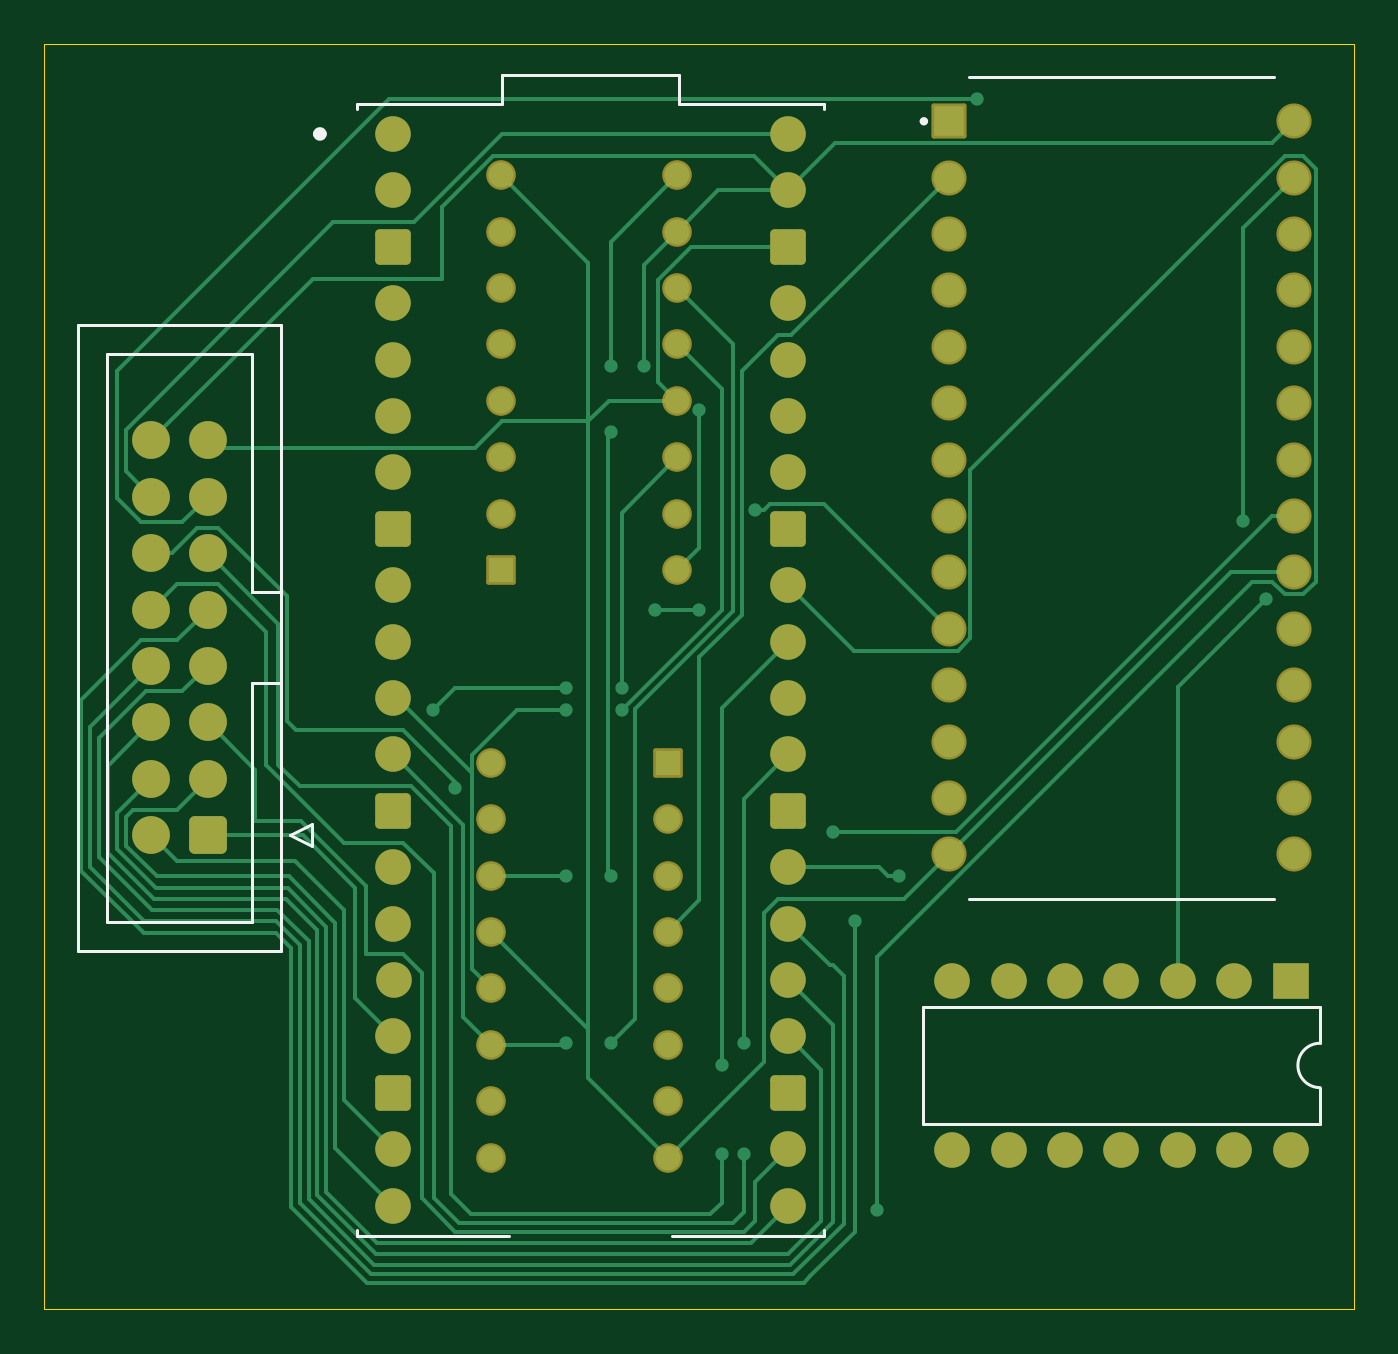
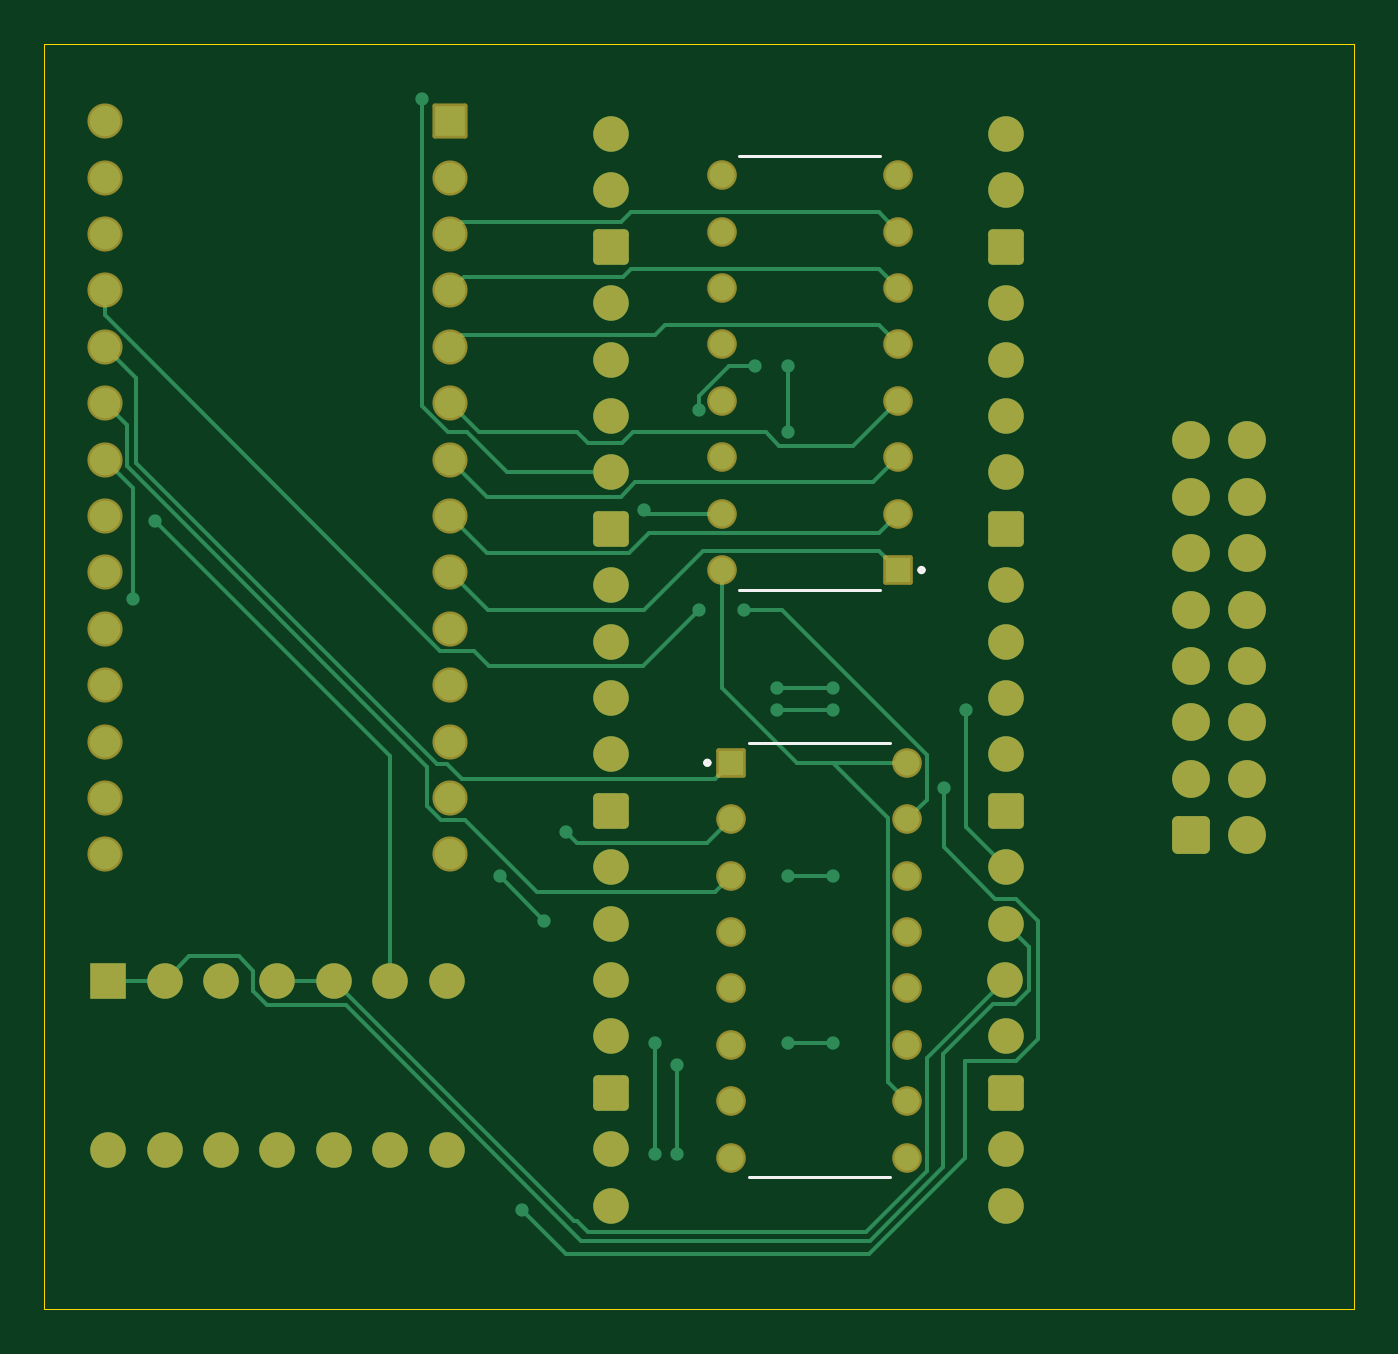
Circuit board: 9 layer files. Board 59.0 x 57.0 mm.
- bottom_copper: SensorModuleBase-B_Cu.gbl (21110 bytes)
- bottom_mask: SensorModuleBase-B_Mask.gbs (5225 bytes)
- paste: SensorModuleBase-B_Paste.gbp (495 bytes)
- bottom_silk: SensorModuleBase-B_Silkscreen.gbo (1094 bytes)
- outline: SensorModuleBase-Edge_Cuts.gm1 (653 bytes)
- top_copper: SensorModuleBase-F_Cu.gtl (26179 bytes)
- top_mask: SensorModuleBase-F_Mask.gts (5225 bytes)
- paste: SensorModuleBase-F_Paste.gtp (495 bytes)
- top_silk: SensorModuleBase-F_Silkscreen.gto (2665 bytes)

=== bottom_copper: SensorModuleBase-B_Cu.gbl (21110 bytes, source omitted) ===
=== bottom_mask: SensorModuleBase-B_Mask.gbs (5225 bytes, source omitted) ===
=== paste: SensorModuleBase-B_Paste.gbp ===
G04 #@! TF.GenerationSoftware,KiCad,Pcbnew,8.0.0*
G04 #@! TF.CreationDate,2024-03-16T14:35:40-05:00*
G04 #@! TF.ProjectId,SensorModuleBase,53656e73-6f72-44d6-9f64-756c65426173,rev?*
G04 #@! TF.SameCoordinates,Original*
G04 #@! TF.FileFunction,Paste,Bot*
G04 #@! TF.FilePolarity,Positive*
%FSLAX46Y46*%
G04 Gerber Fmt 4.6, Leading zero omitted, Abs format (unit mm)*
G04 Created by KiCad (PCBNEW 8.0.0) date 2024-03-16 14:35:40*
%MOMM*%
%LPD*%
G01*
G04 APERTURE LIST*
G04 APERTURE END LIST*
M02*

=== bottom_silk: SensorModuleBase-B_Silkscreen.gbo ===
G04 #@! TF.GenerationSoftware,KiCad,Pcbnew,8.0.0*
G04 #@! TF.CreationDate,2024-03-16T14:35:40-05:00*
G04 #@! TF.ProjectId,SensorModuleBase,53656e73-6f72-44d6-9f64-756c65426173,rev?*
G04 #@! TF.SameCoordinates,Original*
G04 #@! TF.FileFunction,Legend,Bot*
G04 #@! TF.FilePolarity,Positive*
%FSLAX46Y46*%
G04 Gerber Fmt 4.6, Leading zero omitted, Abs format (unit mm)*
G04 Created by KiCad (PCBNEW 8.0.0) date 2024-03-16 14:35:40*
%MOMM*%
%LPD*%
G01*
G04 APERTURE LIST*
%ADD10C,0.127000*%
%ADD11C,0.200000*%
G04 APERTURE END LIST*
D10*
G04 #@! TO.C,U4*
X100930000Y-66495000D02*
X107280000Y-66495000D01*
X100930000Y-86045000D02*
X107280000Y-86045000D01*
D11*
X109240000Y-67380000D02*
G75*
G02*
X109040000Y-67380000I-100000J0D01*
G01*
X109040000Y-67380000D02*
G75*
G02*
X109240000Y-67380000I100000J0D01*
G01*
D10*
G04 #@! TO.C,U3*
X107705000Y-40035000D02*
X101355000Y-40035000D01*
X107705000Y-59585000D02*
X101355000Y-59585000D01*
D11*
X99595000Y-58700000D02*
G75*
G02*
X99395000Y-58700000I-100000J0D01*
G01*
X99395000Y-58700000D02*
G75*
G02*
X99595000Y-58700000I100000J0D01*
G01*
G04 #@! TD*
M02*

=== outline: SensorModuleBase-Edge_Cuts.gm1 ===
G04 #@! TF.GenerationSoftware,KiCad,Pcbnew,8.0.0*
G04 #@! TF.CreationDate,2024-03-16T14:35:40-05:00*
G04 #@! TF.ProjectId,SensorModuleBase,53656e73-6f72-44d6-9f64-756c65426173,rev?*
G04 #@! TF.SameCoordinates,Original*
G04 #@! TF.FileFunction,Profile,NP*
%FSLAX46Y46*%
G04 Gerber Fmt 4.6, Leading zero omitted, Abs format (unit mm)*
G04 Created by KiCad (PCBNEW 8.0.0) date 2024-03-16 14:35:40*
%MOMM*%
%LPD*%
G01*
G04 APERTURE LIST*
G04 #@! TA.AperFunction,Profile*
%ADD10C,0.050000*%
G04 #@! TD*
G04 APERTURE END LIST*
D10*
X80000000Y-35000000D02*
X139000000Y-35000000D01*
X139000000Y-92000000D01*
X80000000Y-92000000D01*
X80000000Y-35000000D01*
M02*

=== top_copper: SensorModuleBase-F_Cu.gtl (26179 bytes, source omitted) ===
=== top_mask: SensorModuleBase-F_Mask.gts ===
G04 #@! TF.GenerationSoftware,KiCad,Pcbnew,8.0.0*
G04 #@! TF.CreationDate,2024-03-16T14:35:40-05:00*
G04 #@! TF.ProjectId,SensorModuleBase,53656e73-6f72-44d6-9f64-756c65426173,rev?*
G04 #@! TF.SameCoordinates,Original*
G04 #@! TF.FileFunction,Soldermask,Top*
G04 #@! TF.FilePolarity,Negative*
%FSLAX46Y46*%
G04 Gerber Fmt 4.6, Leading zero omitted, Abs format (unit mm)*
G04 Created by KiCad (PCBNEW 8.0.0) date 2024-03-16 14:35:40*
%MOMM*%
%LPD*%
G01*
G04 APERTURE LIST*
G04 Aperture macros list*
%AMRoundRect*
0 Rectangle with rounded corners*
0 $1 Rounding radius*
0 $2 $3 $4 $5 $6 $7 $8 $9 X,Y pos of 4 corners*
0 Add a 4 corners polygon primitive as box body*
4,1,4,$2,$3,$4,$5,$6,$7,$8,$9,$2,$3,0*
0 Add four circle primitives for the rounded corners*
1,1,$1+$1,$2,$3*
1,1,$1+$1,$4,$5*
1,1,$1+$1,$6,$7*
1,1,$1+$1,$8,$9*
0 Add four rect primitives between the rounded corners*
20,1,$1+$1,$2,$3,$4,$5,0*
20,1,$1+$1,$4,$5,$6,$7,0*
20,1,$1+$1,$6,$7,$8,$9,0*
20,1,$1+$1,$8,$9,$2,$3,0*%
G04 Aperture macros list end*
%ADD10RoundRect,0.250000X0.600000X0.600000X-0.600000X0.600000X-0.600000X-0.600000X0.600000X-0.600000X0*%
%ADD11C,1.700000*%
%ADD12RoundRect,0.102000X-0.689000X-0.689000X0.689000X-0.689000X0.689000X0.689000X-0.689000X0.689000X0*%
%ADD13C,1.582000*%
%ADD14C,1.600000*%
%ADD15RoundRect,0.200000X-0.600000X-0.600000X0.600000X-0.600000X0.600000X0.600000X-0.600000X0.600000X0*%
%ADD16R,1.600000X1.600000*%
%ADD17O,1.600000X1.600000*%
%ADD18RoundRect,0.102000X0.565000X0.565000X-0.565000X0.565000X-0.565000X-0.565000X0.565000X-0.565000X0*%
%ADD19C,1.334000*%
%ADD20RoundRect,0.102000X-0.565000X-0.565000X0.565000X-0.565000X0.565000X0.565000X-0.565000X0.565000X0*%
G04 APERTURE END LIST*
D10*
G04 #@! TO.C,J1*
X87362500Y-70637500D03*
D11*
X84822500Y-70637500D03*
X87362500Y-68097500D03*
X84822500Y-68097500D03*
X87362500Y-65557500D03*
X84822500Y-65557500D03*
X87362500Y-63017500D03*
X84822500Y-63017500D03*
X87362500Y-60477500D03*
X84822500Y-60477500D03*
X87362500Y-57937500D03*
X84822500Y-57937500D03*
X87362500Y-55397500D03*
X84822500Y-55397500D03*
X87362500Y-52857500D03*
X84822500Y-52857500D03*
G04 #@! TD*
D12*
G04 #@! TO.C,U1*
X120721250Y-38490000D03*
D13*
X120721250Y-41030000D03*
X120721250Y-43570000D03*
X120721250Y-46110000D03*
X120721250Y-48650000D03*
X120721250Y-51190000D03*
X120721250Y-53730000D03*
X120721250Y-56270000D03*
X120721250Y-58810000D03*
X120721250Y-61350000D03*
X120721250Y-63890000D03*
X120721250Y-66430000D03*
X120721250Y-68970000D03*
X120721250Y-71510000D03*
X136278750Y-71510000D03*
X136278750Y-68970000D03*
X136278750Y-66430000D03*
X136278750Y-63890000D03*
X136278750Y-61350000D03*
X136278750Y-58810000D03*
X136278750Y-56270000D03*
X136278750Y-53730000D03*
X136278750Y-51190000D03*
X136278750Y-48650000D03*
X136278750Y-46110000D03*
X136278750Y-43570000D03*
X136278750Y-41030000D03*
X136278750Y-38490000D03*
G04 #@! TD*
D14*
G04 #@! TO.C,A1*
X95710000Y-39060000D03*
X95710000Y-41600000D03*
D15*
X95710000Y-44140000D03*
D14*
X95710000Y-46680000D03*
X95710000Y-49220000D03*
X95710000Y-51760000D03*
X95710000Y-54300000D03*
D15*
X95710000Y-56840000D03*
D14*
X95710000Y-59380000D03*
X95710000Y-61920000D03*
X95710000Y-64460000D03*
X95710000Y-67000000D03*
D15*
X95710000Y-69540000D03*
D14*
X95710000Y-72080000D03*
X95710000Y-74620000D03*
X95751881Y-77160000D03*
X95710000Y-79700000D03*
D15*
X95710000Y-82240000D03*
D14*
X95710000Y-84780000D03*
X95710000Y-87320000D03*
X113490000Y-87320000D03*
X113490000Y-84780000D03*
D15*
X113490000Y-82240000D03*
D14*
X113490000Y-79700000D03*
X113490000Y-77160000D03*
X113490000Y-74620000D03*
X113490000Y-72080000D03*
D15*
X113490000Y-69540000D03*
D14*
X113490000Y-67000000D03*
X113490000Y-64460000D03*
X113490000Y-61920000D03*
X113490000Y-59380000D03*
D15*
X113490000Y-56840000D03*
D14*
X113490000Y-54300000D03*
X113490000Y-51760000D03*
X113490000Y-49220000D03*
X113490000Y-46680000D03*
D15*
X113490000Y-44140000D03*
D14*
X113490000Y-41600000D03*
X113490000Y-39060000D03*
G04 #@! TD*
D16*
G04 #@! TO.C,U2*
X136125000Y-77200000D03*
D17*
X133585000Y-77200000D03*
X131045000Y-77200000D03*
X128505000Y-77200000D03*
X125965000Y-77200000D03*
X123425000Y-77200000D03*
X120885000Y-77200000D03*
X120885000Y-84820000D03*
X123425000Y-84820000D03*
X125965000Y-84820000D03*
X128505000Y-84820000D03*
X131045000Y-84820000D03*
X133585000Y-84820000D03*
X136125000Y-84820000D03*
G04 #@! TD*
D18*
G04 #@! TO.C,U4*
X108075000Y-67380000D03*
D19*
X108075000Y-69920000D03*
X108075000Y-72460000D03*
X108075000Y-75000000D03*
X108075000Y-77540000D03*
X108075000Y-80080000D03*
X108075000Y-82620000D03*
X108075000Y-85160000D03*
X100135000Y-85160000D03*
X100135000Y-82620000D03*
X100135000Y-80080000D03*
X100135000Y-77540000D03*
X100135000Y-75000000D03*
X100135000Y-72460000D03*
X100135000Y-69920000D03*
X100135000Y-67380000D03*
G04 #@! TD*
D20*
G04 #@! TO.C,U3*
X100560000Y-58700000D03*
D19*
X100560000Y-56160000D03*
X100560000Y-53620000D03*
X100560000Y-51080000D03*
X100560000Y-48540000D03*
X100560000Y-46000000D03*
X100560000Y-43460000D03*
X100560000Y-40920000D03*
X108500000Y-40920000D03*
X108500000Y-43460000D03*
X108500000Y-46000000D03*
X108500000Y-48540000D03*
X108500000Y-51080000D03*
X108500000Y-53620000D03*
X108500000Y-56160000D03*
X108500000Y-58700000D03*
G04 #@! TD*
M02*

=== paste: SensorModuleBase-F_Paste.gtp ===
G04 #@! TF.GenerationSoftware,KiCad,Pcbnew,8.0.0*
G04 #@! TF.CreationDate,2024-03-16T14:35:40-05:00*
G04 #@! TF.ProjectId,SensorModuleBase,53656e73-6f72-44d6-9f64-756c65426173,rev?*
G04 #@! TF.SameCoordinates,Original*
G04 #@! TF.FileFunction,Paste,Top*
G04 #@! TF.FilePolarity,Positive*
%FSLAX46Y46*%
G04 Gerber Fmt 4.6, Leading zero omitted, Abs format (unit mm)*
G04 Created by KiCad (PCBNEW 8.0.0) date 2024-03-16 14:35:40*
%MOMM*%
%LPD*%
G01*
G04 APERTURE LIST*
G04 APERTURE END LIST*
M02*

=== top_silk: SensorModuleBase-F_Silkscreen.gto ===
G04 #@! TF.GenerationSoftware,KiCad,Pcbnew,8.0.0*
G04 #@! TF.CreationDate,2024-03-16T14:35:40-05:00*
G04 #@! TF.ProjectId,SensorModuleBase,53656e73-6f72-44d6-9f64-756c65426173,rev?*
G04 #@! TF.SameCoordinates,Original*
G04 #@! TF.FileFunction,Legend,Top*
G04 #@! TF.FilePolarity,Positive*
%FSLAX46Y46*%
G04 Gerber Fmt 4.6, Leading zero omitted, Abs format (unit mm)*
G04 Created by KiCad (PCBNEW 8.0.0) date 2024-03-16 14:35:40*
%MOMM*%
%LPD*%
G01*
G04 APERTURE LIST*
%ADD10C,0.120000*%
%ADD11C,0.127000*%
%ADD12C,0.200000*%
%ADD13C,0.300000*%
G04 APERTURE END LIST*
D10*
G04 #@! TO.C,J1*
X81532500Y-47647500D02*
X90652500Y-47647500D01*
X81532500Y-75847500D02*
X81532500Y-47647500D01*
X82842500Y-48947500D02*
X89342500Y-48947500D01*
X82842500Y-74547500D02*
X82842500Y-48947500D01*
X89342500Y-48947500D02*
X89342500Y-59697500D01*
X89342500Y-59697500D02*
X89342500Y-59697500D01*
X89342500Y-59697500D02*
X90652500Y-59697500D01*
X89342500Y-63797500D02*
X89342500Y-74547500D01*
X89342500Y-74547500D02*
X82842500Y-74547500D01*
X90652500Y-47647500D02*
X90652500Y-75847500D01*
X90652500Y-63797500D02*
X89342500Y-63797500D01*
X90652500Y-75847500D02*
X81532500Y-75847500D01*
X91042500Y-70637500D02*
X92042500Y-71137500D01*
X92042500Y-70137500D02*
X91042500Y-70637500D01*
X92042500Y-71137500D02*
X92042500Y-70137500D01*
D11*
G04 #@! TO.C,U1*
X121642000Y-36490000D02*
X135358000Y-36490000D01*
X121642000Y-73510000D02*
X135358000Y-73510000D01*
D12*
X119711250Y-38490000D02*
G75*
G02*
X119511250Y-38490000I-100000J0D01*
G01*
X119511250Y-38490000D02*
G75*
G02*
X119711250Y-38490000I100000J0D01*
G01*
D11*
G04 #@! TO.C,A1*
X94100000Y-37690000D02*
X100600000Y-37690000D01*
X94100000Y-37940000D02*
X94100000Y-37690000D01*
X94100000Y-88690000D02*
X94100000Y-88440000D01*
X100600000Y-36390000D02*
X108600000Y-36390000D01*
X100600000Y-37690000D02*
X100600000Y-36390000D01*
X100940000Y-88690000D02*
X94100000Y-88690000D01*
X108600000Y-36390000D02*
X108600000Y-37690000D01*
X108600000Y-37690000D02*
X115100000Y-37690000D01*
X115100000Y-37690000D02*
X115100000Y-37940000D01*
X115100000Y-88690000D02*
X108260000Y-88690000D01*
X115100000Y-88690000D02*
X115100000Y-88440000D01*
D13*
X92560000Y-39060000D02*
G75*
G02*
X92260000Y-39060000I-150000J0D01*
G01*
X92260000Y-39060000D02*
G75*
G02*
X92560000Y-39060000I150000J0D01*
G01*
D10*
G04 #@! TO.C,U2*
X119555000Y-78360000D02*
X119555000Y-83660000D01*
X119555000Y-83660000D02*
X137455000Y-83660000D01*
X137455000Y-78360000D02*
X119555000Y-78360000D01*
X137455000Y-80010000D02*
X137455000Y-78360000D01*
X137455000Y-83660000D02*
X137455000Y-82010000D01*
X137455000Y-82010000D02*
G75*
G02*
X137455000Y-80010000I0J1000000D01*
G01*
G04 #@! TD*
M02*
